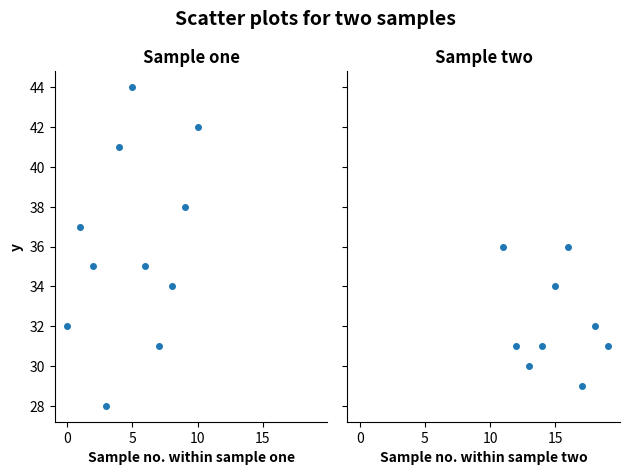

Recreate this plot in Python.
#! /usr/bin/env python3
"""
Create a simple scatter plot with adjustments.
"""

import matplotlib.pyplot as plt
import pandas as pd


def main():
    data = {
        'x': [1, 1, 1, 1, 1, 1, 1, 1, 1, 1, 1, 2, 2, 2, 2, 2, 2, 2, 2, 2],
        'y': [
            32, 37, 35, 28, 41, 44, 35, 31, 34, 38, 42, 36, 31, 30, 31, 34,
            36, 29, 32, 31
        ]
    }
    # create DataFrames
    df = pd.DataFrame(data=data)
    sample_one = df[df['x'] == 1]
    sample_two = df[df['x'] == 2]
    # create Figure, Axes objects
    fig, (ax1, ax2) = plt.subplots(
        nrows=1, ncols=2, sharex=True, sharey=True, layout='tight'
    )
    # remove two spines
    for spine in 'right', 'top':
        ax1.spines[spine].set_visible(False)
        ax2.spines[spine].set_visible(False)
    # add Figure title
    fig.suptitle(
        t='Scatter plots for two samples', fontweight='bold', fontsize=14
    )
    # https://matplotlib.org/stable/api/_as_gen/matplotlib.axes.Axes.plot.html
    ax1.plot(sample_one['y'], marker='.', markersize=8, linestyle='None')
    # add Axes title
    ax1.set_title(label='Sample one', fontweight='bold', fontsize=12)
    # add y axis title
    ax1.set_ylabel(ylabel='y', fontweight='bold')
    # add x axis title
    ax1.set_xlabel(
        xlabel='Sample no. within sample one', fontweight='bold', fontsize=10
    )
    ax2.plot(sample_two['y'], marker='.', markersize=8, linestyle='None')
    ax2.set_xlabel(
        xlabel='Sample no. within sample two', fontweight='bold', fontsize=10
    )
    ax2.set_title(label='Sample two', fontweight='bold', fontsize=12)
    # save image as file
    fig.savefig(fname="fig_ax_scatter_ex_03.svg", format="svg")


if __name__ == '__main__':
    main()
